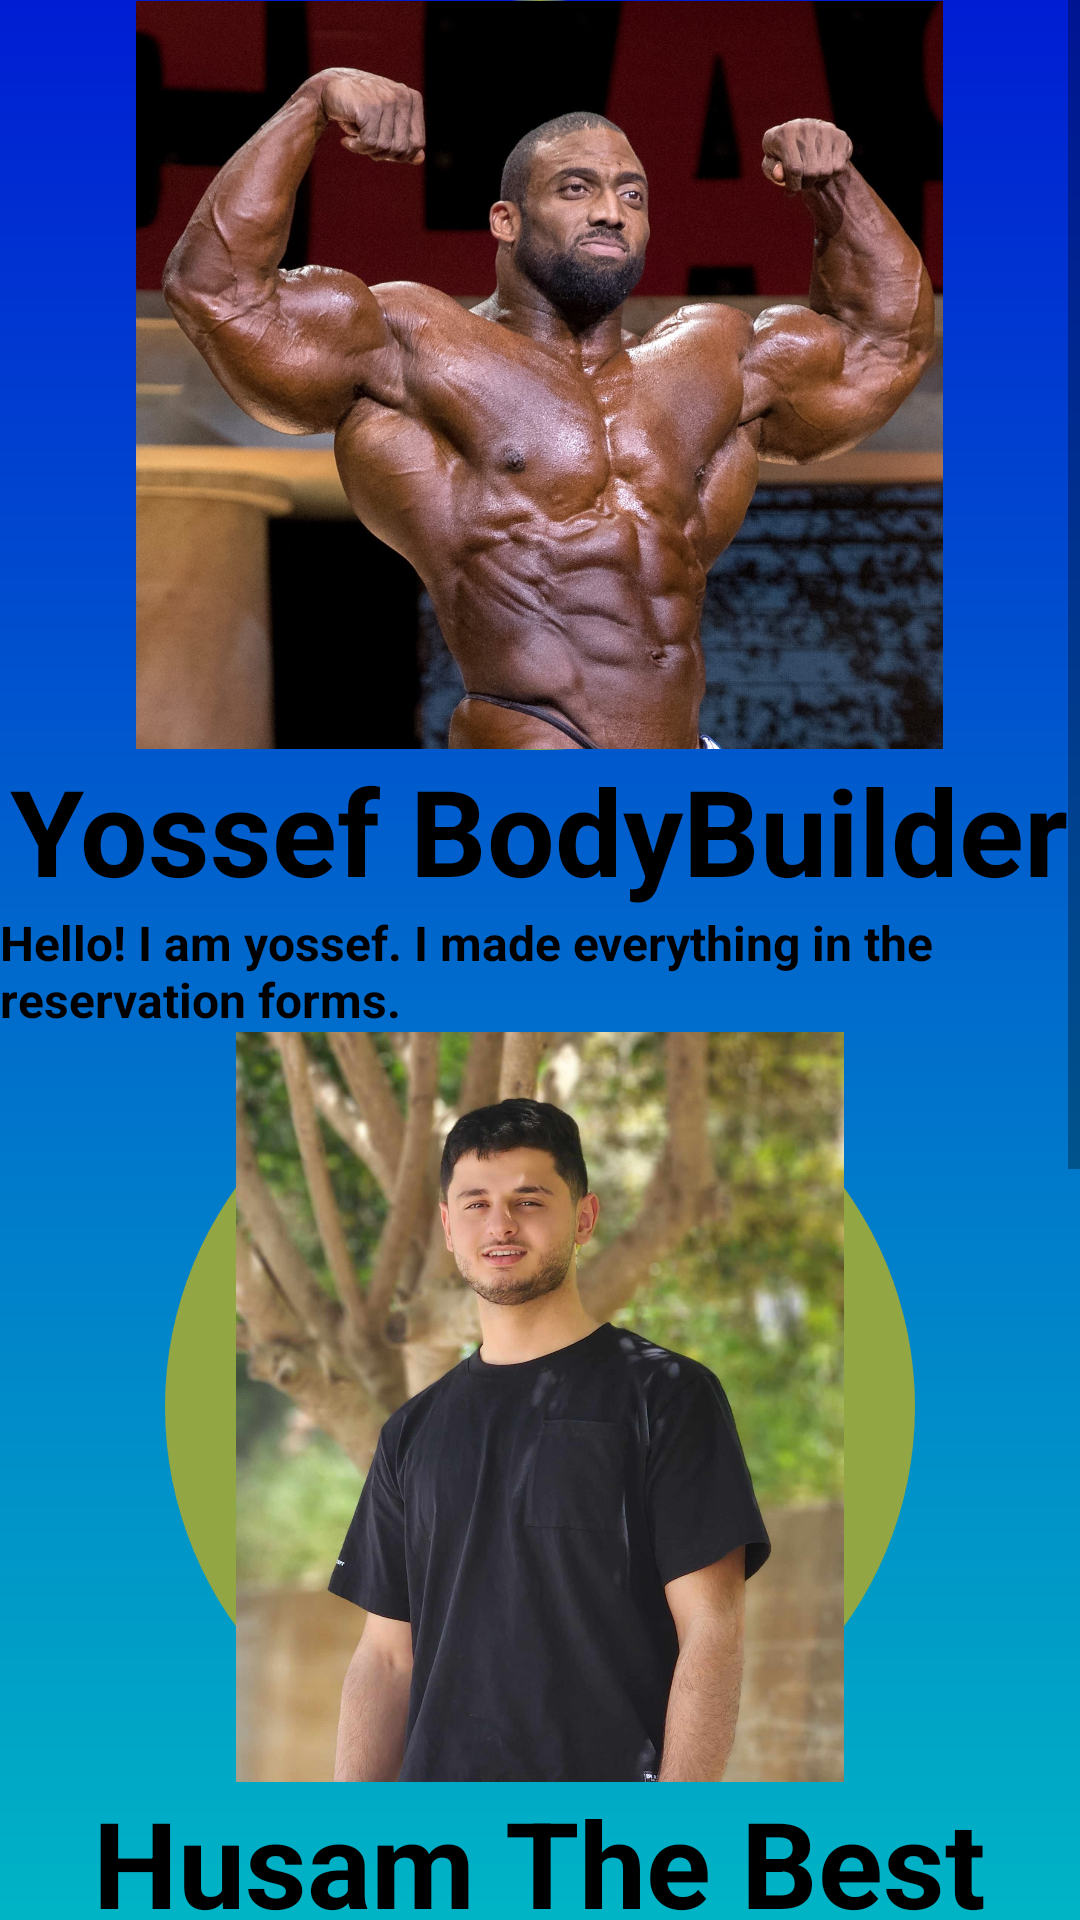

The Android layout XML behind this screen, and the referenced resources:
<!-- AndroidManifest.xml: application theme general_theme -->
<!-- res/layout/activity_about_us.xml -->
<?xml version="1.0" encoding="utf-8"?>
<androidx.appcompat.widget.LinearLayoutCompat xmlns:android="http://schemas.android.com/apk/res/android"
    xmlns:app="http://schemas.android.com/apk/res-auto"
    xmlns:tools="http://schemas.android.com/tools"
    android:layout_width="match_parent"
    android:layout_height="match_parent"
    android:orientation="vertical"
    android:background="@drawable/gradient_main_menu"
    tools:context=".About_Us">

    <ScrollView

        android:layout_width="match_parent"
        android:layout_height="match_parent">
        <LinearLayout
            android:layout_width="match_parent"
            android:orientation="vertical"
            android:layout_height="wrap_content"
            android:gravity="center">
            <com.google.android.material.imageview.ShapeableImageView

                android:background="@drawable/border_image_husam"
                app:shapeAppearanceOverlay="@style/circleImageView"
                android:layout_width="269dp"
                android:layout_height="250dp"
                android:scaleType="fitCenter"
                android:adjustViewBounds="true"
                android:layout_gravity="center"
                app:srcCompat="@drawable/pic_of_yossef"/>
            <TextView
                android:textStyle="bold"
                android:textColor="@color/black"
                android:layout_width="wrap_content"
                android:layout_height="wrap_content"
                android:text="@string/yossef_name"
                android:textSize="40dp"/>
            <TextView
                android:textStyle="bold"
                android:textColor="#000000"
                android:layout_width="wrap_content"
                android:layout_height="wrap_content"
                android:text="@string/yossef_desc"
                android:textSize="16dp"/>
            <com.google.android.material.imageview.ShapeableImageView

                android:background="@drawable/border_image_husam"
                app:shapeAppearanceOverlay="@style/circleImageView"
                android:layout_width="250dp"
                android:layout_height="250dp"
                android:scaleType="fitCenter"
                android:adjustViewBounds="true"
                android:layout_gravity="center"
                app:srcCompat="@drawable/pic_of_husam"/>
            <TextView
                android:textStyle="bold"
                android:textColor="@color/black"
                android:layout_width="wrap_content"
                android:layout_height="wrap_content"
                android:text="@string/husam_name"
                android:textSize="40dp"/>
            <TextView
                android:textStyle="bold"
                android:textColor="@color/black"
                android:layout_width="wrap_content"
                android:layout_height="wrap_content"
                android:text="@string/husam_desc"
                android:textSize="16dp"/>
            <com.google.android.material.imageview.ShapeableImageView

                android:background="@drawable/border_image_izzat"
                app:shapeAppearanceOverlay="@style/circleImageView"
                android:layout_width="250dp"
                android:layout_height="250dp"

                android:scaleType="fitCenter"
                android:adjustViewBounds="true"
                android:layout_gravity="center"
                app:srcCompat="@drawable/pic_of_me"/>
            <TextView
                android:textStyle="bold"
                android:textColor="@color/black"
                android:layout_width="wrap_content"
                android:layout_height="wrap_content"
                android:text="@string/izzat_name"
                android:textSize="40dp"/>
            <TextView
                android:textStyle="bold"
                android:textColor="@color/black"
                android:layout_width="wrap_content"
                android:layout_height="wrap_content"
                android:text="@string/izzat_desc"
                android:textSize="16dp"/>

        </LinearLayout>
    </ScrollView>

</androidx.appcompat.widget.LinearLayoutCompat>
<!-- resources referenced by this layout -->
<resources>
  <color name="black">#FF000000</color>
  <!-- drawable border_image_husam (drawable) -->
  <?xml version="1.0" encoding="UTF-8"?>
  <shape xmlns:android="http://schemas.android.com/apk/res/android"
      android:shape="oval">
      <solid android:color="#92A644"></solid>
      <size android:height="150dp" android:width="250dp"/>
  </shape>
  <!-- drawable border_image_izzat (drawable) -->
  <?xml version="1.0" encoding="UTF-8"?>
  <shape xmlns:android="http://schemas.android.com/apk/res/android"
      android:shape="oval">
      <solid android:color="#A1B2E0"></solid>
      <size android:height="150dp" android:width="250dp"/>
  </shape>
  <!-- drawable gradient_main_menu (drawable) -->
  <?xml version="1.0" encoding="UTF-8"?>
  <shape xmlns:android="http://schemas.android.com/apk/res/android"
      android:shape="rectangle">
      <gradient
          android:startColor="#001DD3"
          android:endColor="#00B4C5"
          android:angle="270"/>
  
  </shape>
  <!-- drawable pic_of_husam: jpg bitmap (drawable, 111134 bytes) -->
  <!-- drawable pic_of_me: jpg bitmap (drawable, 121924 bytes) -->
  <!-- drawable pic_of_yossef: jpg bitmap (drawable, 391830 bytes) -->
  <string name="husam_desc">Hello! I am Husam also known as MrHusam. I made the Splash screen, Register, Log in</string>
  <string name="husam_name">Husam The Best</string>
  <string name="izzat_desc">Hello! I am Izzat also known as MrIzzat. I made the main menu, navigation, hotel menu room menu, settings and about us screens.</string>
  <string name="izzat_name">Izzat Almustafa</string>
  <string name="yossef_desc">Hello! I am yossef. I made everything in the reservation forms.</string>
  <string name="yossef_name">Yossef BodyBuilder</string>
  <style name="general_theme" parent="Theme.MaterialComponents.DayNight.NoActionBar">
          
          
          <item name="colorPrimary">#001ABD</item>
          <item name="colorPrimaryDark">#00138F</item>
          <item name="android:textColorHint">@color/end_main_menu_gradient</item>
      </style>
  <color name="end_main_menu_gradient">#00B4C5</color>
</resources>
